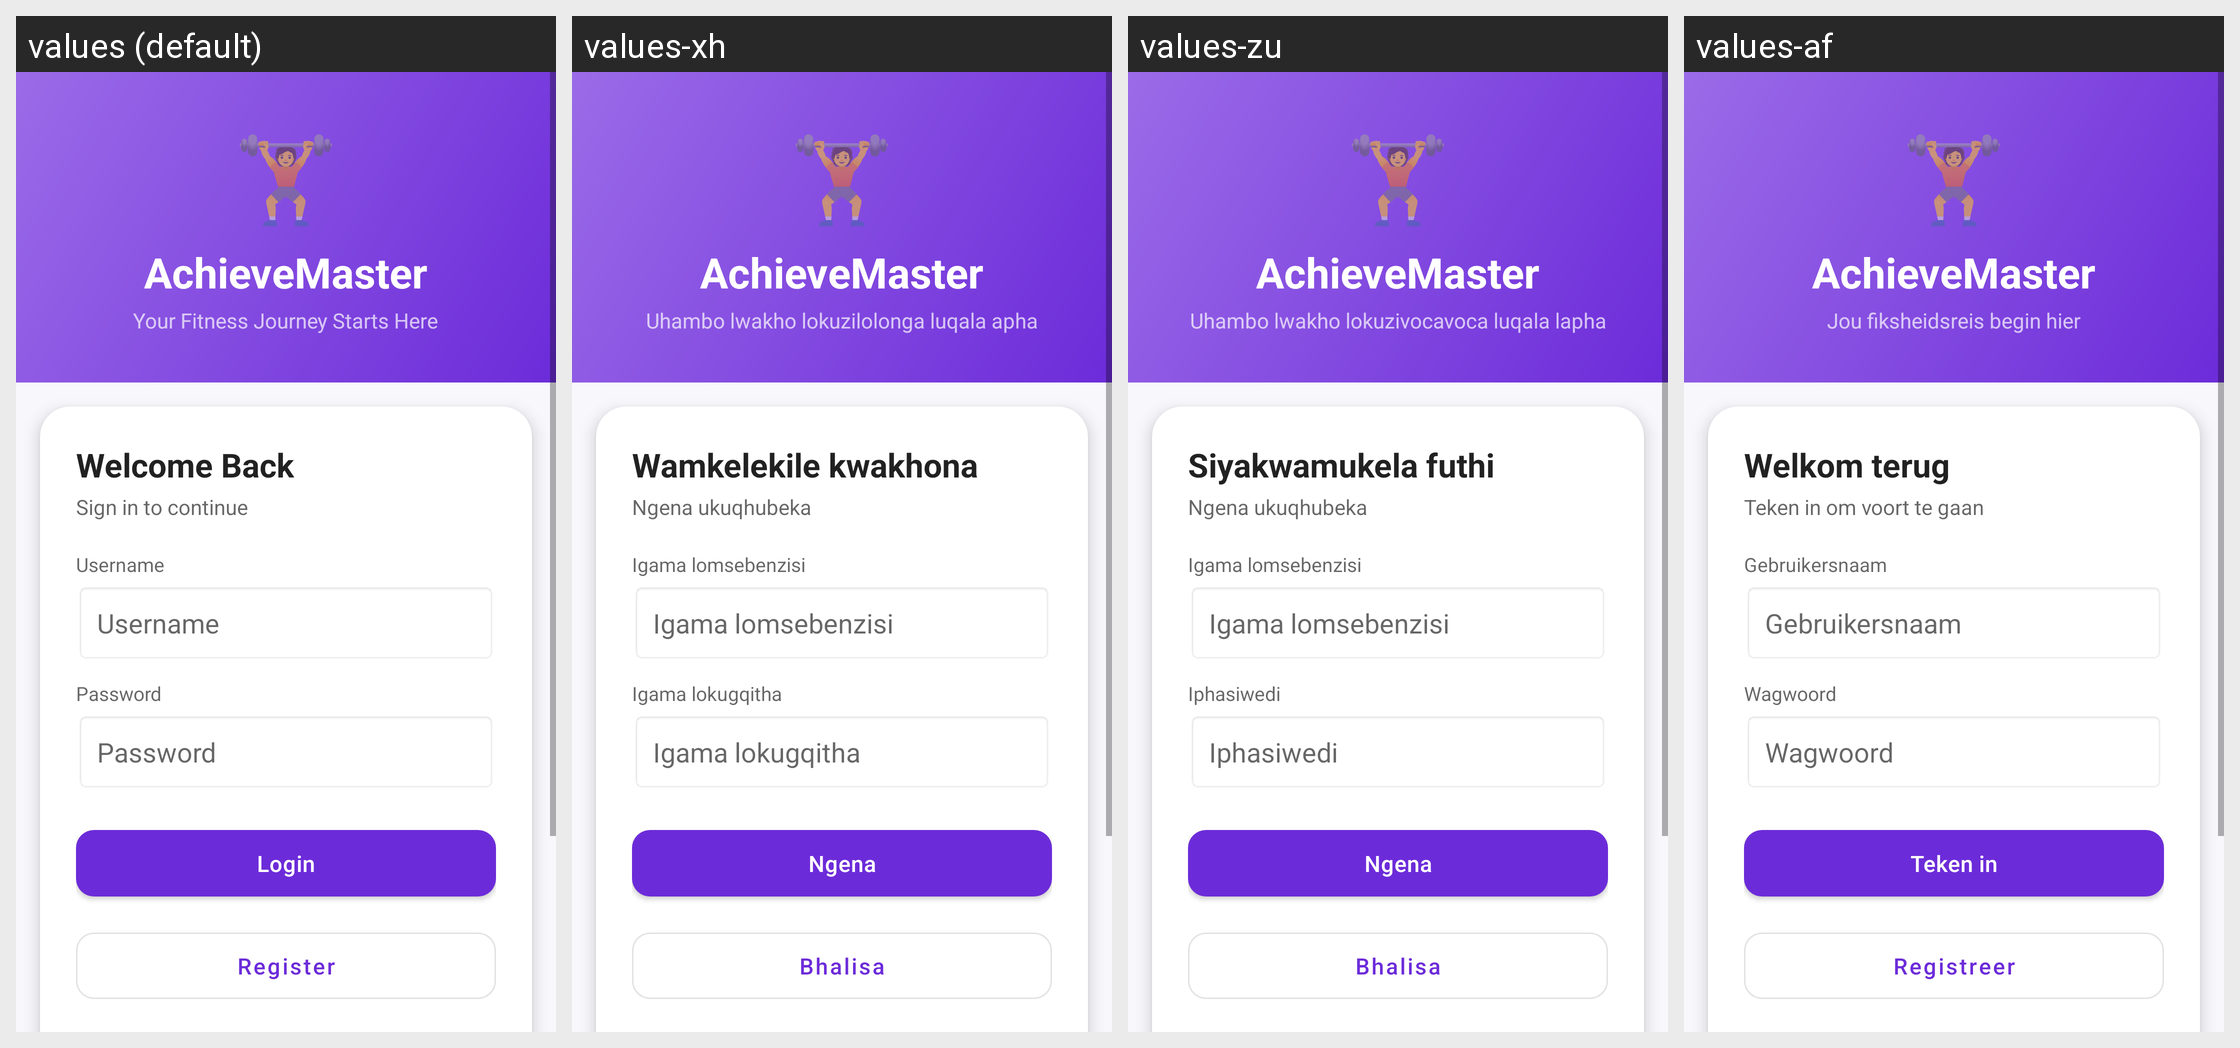

Locale-by-locale string values for the Android screen shown in this grid:
Android screen res/layout/activity_login.xml rendered under 4 locales, left to right: values (default), values-xh, values-zu, values-af. Device: Nexus 5 (rendered at 1080×1920; each locale shown at half size, 540×960, under a caption strip naming it); theme Theme.AchieveMaster.
Strings drawn on this screen, with the default value and each locale's value (text and hints the layout hard-codes, and strings that could not be matched under every locale, appear in the picture but are not listed):

app_name
  values: AchieveMaster
  values-xh: AchieveMaster
  values-zu: AchieveMaster
  values-af: AchieveMaster

your_fitness_journey
  values: Your Fitness Journey Starts Here
  values-xh: Uhambo lwakho lokuzilolonga luqala apha
  values-zu: Uhambo lwakho lokuzivocavoca luqala lapha
  values-af: Jou fiksheidsreis begin hier

welcome_back
  values: Welcome Back
  values-xh: Wamkelekile kwakhona
  values-zu: Siyakwamukela futhi
  values-af: Welkom terug

sign_in_to_continue
  values: Sign in to continue
  values-xh: Ngena ukuqhubeka
  values-zu: Ngena ukuqhubeka
  values-af: Teken in om voort te gaan

username
  values: Username
  values-xh: Igama lomsebenzisi
  values-zu: Igama lomsebenzisi
  values-af: Gebruikersnaam

password
  values: Password
  values-xh: Igama lokugqitha
  values-zu: Iphasiwedi
  values-af: Wagwoord

login
  values: Login
  values-xh: Ngena
  values-zu: Ngena
  values-af: Teken in

register
  values: Register
  values-xh: Bhalisa
  values-zu: Bhalisa
  values-af: Registreer
